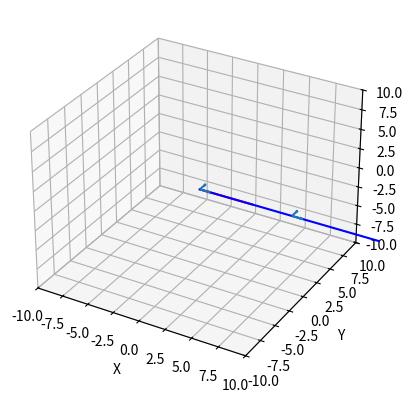

Write the Python code that produced this figure.
from abc import ABCMeta, abstractmethod, abstractproperty
from scipy.spatial.transform import Rotation as R
import numpy as np
import math

class AbstractSegment(metaclass=ABCMeta):
    def __init__(self):
        pass

    @abstractproperty
    def final_location(self):
        pass

    # returns the final rotation vector of the segment
    @abstractproperty
    def final_orientation(self):
        pass

    # number of arguments in SetProperties
    @abstractproperty
    def parameter_count(self):
        pass

    # every child class must provide a method which 
    # takes some subset of its properties to set
    @abstractmethod
    def SetParameters(self):
        pass

    @abstractmethod
    def GetParameters(self):
        pass

    # returns x,y,z coordinates for each t in t_array
    # t varies from 0 to 1
    # t_array can contain a single element
    @abstractmethod
    def GetPoints(self,t_array=None):
        pass

    # returns a scipy rotation to describe all orientations in t_array
    @abstractmethod
    def GetOrientations(self,t_array=None):
        pass

class LineSegment(AbstractSegment):
    def __init__(self,
            segment_length=50):

        super().__init__()

        self._segment_length = segment_length

        self._UpdateCalculatedProperties()

# property getters and setters

    @property
    def segment_length(self):
        return self._segment_length

    @segment_length.setter
    def segment_length(self,new_value):
        self._segment_length = new_value

        self._UpdateCalculatedProperties()

    @property
    def parameter_count(self):
        return 1

    def SetParameters(self, segment_length):
        self._segment_length = new_value

        self._UpdateCalculatedProperties()

    def GetParameters(self):
        return [self._segment_length]

# calculated properties and related functions

    @property
    def final_location(self):
        return self._final_location

    # returns the final rotation vector of the segment
    @property
    def final_orientation(self):
        return R.from_rotvec([0,0,0])

    def _UpdateCalculatedProperties(self):
        self._UpdateFinalLocation()

    def _UpdateFinalLocation(self):
        self._final_location = np.array([self._segment_length,0,0])

# other functions

    def GetPoints(self,t_array=None):
        if t_array is None:
            return np.array([]).reshape((0,3))
        assert(len(t_array.shape) == 1)

        # linear interpolation between 0,0,0 and end_point by t
        end_point = np.array([self._segment_length,0,0])
        point_array = end_point * np.expand_dims(t_array,1)

        return point_array

    def GetOrientations(self, t_array = None):
        if t_array is None:
            return R.from_rotvec(np.array([]).reshape((0,3)))
        assert(len(t_array.shape) == 1)
        if t_array.shape[0] == 0:
            return R.from_rotvec(np.array([]).reshape((0,3)))

        return R.from_rotvec([[0,0,0]] * t_array.shape[0])

class ConstLineSegment(LineSegment):
    def __init__(self, *args, **kwargs):
        super().__init__(*args,**kwargs)

    @property
    def parameter_count(self):
        return 0

    def SetParameters(self):
        pass

    def GetParameters(self):
        return []

class CircleSegment(AbstractSegment):
    def __init__(self,
            segment_length=300,
            bend_angle=0,
            bend_direction=0):

        super().__init__()

        self._segment_length = segment_length
        self._bend_angle = bend_angle
        self._bend_direction = bend_direction

        self._UpdateCalculatedProperties()

# property getters and setters

    @property
    def segment_length(self):
        return self._segment_length

    @property
    def parameter_count(self):
        return 2

    @property
    def bend_angle(self):
        return self._bend_angle

    @property
    def bend_direction(self):
        return self._bend_direction

    @bend_angle.setter
    def bend_angle(self, new_value):
        assert(-2 * np.pi <= new_value and new_value <= 2 * np.pi)

        if self._bend_angle * new_value < 0:
            self._bend_direction += np.pi

        self._bend_angle = abs(new_value)

        self._UpdateCalculatedProperties()

    @bend_direction.setter
    def bend_direction(self, new_value):
        self._bend_direction = new_value

        self._UpdateCalculatedProperties()

    def SetParameters(self, bend_angle = None, bend_direction = None):
        assert(-2 * np.pi <= bend_angle and bend_angle <= 2 * np.pi)

        if bend_direction is not None:
            self._bend_direction = bend_direction
            if bend_angle is not None:
                if bend_angle < 0:
                    self._bend_direction += np.pi
            else:
                if self._bend_angle < 0:
                    self._bend_direction += np.pi
        else:
            if bend_angle is not None:
                if self._bend_angle * bend_angle < 0:
                    self._bend_direction += np.pi

        if bend_angle is not None:
            self._bend_angle = bend_angle

        self._UpdateCalculatedProperties()

    def GetParameters(self):
        return [self._bend_angle, self._bend_direction]

# calculated properties and related functions

    @property
    def final_location(self):
        return self._final_location

    @property
    def final_orientation(self):
        return self._final_orientation

    @property
    def radius(self):
        return self._radius

    def _UpdateCalculatedProperties(self):
        self._UpdateRadius()
        self._UpdateFinalLocation()
        self._UpdateFinalOrientation()

    def _UpdateFinalLocation(self):
        self._final_location = self.GetPoints(np.array([1]))[0]

    def _UpdateFinalOrientation(self):
        self._final_orientation = self.GetOrientations(np.array([1]))[0]

    def _UpdateRadius(self):
        if math.isclose(self.bend_angle,0):
            self._radius = 1e6
        else:
            self._radius = self.segment_length / self.bend_angle


# other functions ig

    def GetPoints(self,t_array = None):
        if t_array is None:
            return np.array([]).reshape((0,3))
        assert(len(t_array.shape) == 1)

        horizontal_dist = self.radius - self.radius * np.cos(t_array * self.bend_angle)
        vertical_dist = self.radius * np.sin(t_array * self.bend_angle)

        points_y = np.cos(self.bend_direction) * horizontal_dist
        points_z = np.sin(self.bend_direction) * horizontal_dist

        points = np.stack([vertical_dist,points_y,points_z],axis=1)

        # placeholder return value
        return points

    def GetOrientations(self, t_array = None):
        if t_array is None:
            return R.from_rotvec(np.array([]).reshape((0,3)))
        assert(len(t_array.shape) == 1)
        if t_array.shape[0] == 0:
            return R.from_rotvec(np.array([]).reshape((0,3)))

        norm_y = -np.sin(self.bend_direction)
        norm_z = np.cos(self.bend_direction)
        length = t_array * self.bend_angle

        rotvec = np.expand_dims(length,axis=1) * np.expand_dims(np.array([0,norm_y,norm_z]),axis=0)

        orientations = R.from_rotvec(rotvec)

        '''
        #equivalent to previous code, but using euler angles
        pitch = t_array * self.bend_angle
        yaw = -t_array * self.bend_direction
        angles = [[0,pitch_val,yaw_val] for pitch_val, yaw_val in zip(pitch,yaw)]
        orientations = R.from_euler('xzy',angles)
        '''

        return orientations

if __name__ == "__main__":
    from matplotlib import pyplot as plt
    from mpl_toolkits.mplot3d import Axes3D

    line = LineSegment(5)
    arc = CircleSegment(35,.001,1.5*np.pi)

    t_array = np.linspace(0,1,num=5)
    line_points = line.GetPoints(t_array)
    arc_points = arc.GetPoints(t_array)

    line_orientations = line.GetOrientations(t_array)
    arc_orientations = arc.GetOrientations(t_array)

    line.GetOrientations()
    arc.GetOrientations()

    tangent = np.array([1,0,0])
    normal = np.array([0,1,0])

    tangent_vecs = arc_orientations.apply(tangent)
    normal_vecs = arc_orientations.apply(normal)
    print("Printing Output")
    print(tangent_vecs)
    print(normal_vecs)

    print(line_points)
    print(line_orientations.as_euler('xyz'))
    print(arc_points)
    print(arc_orientations.as_euler('xyz'))

    fig = plt.figure()
    ax = fig.add_subplot(111, projection='3d')

    ax.plot(line_points[:,0],
            line_points[:,1],
            line_points[:,2],
            color = 'red')
    ax.plot(arc_points[:,0],
            arc_points[:,1],
            arc_points[:,2],
            color = 'blue')

    print(arc_points[:,0])
    print(tangent_vecs[:,0])
    ax.quiver(arc_points[:,0],
            arc_points[:,1],
            arc_points[:,2],
            tangent_vecs[:,0],
            tangent_vecs[:,1],
            tangent_vecs[:,2])

    ax.quiver(arc_points[:,0],
            arc_points[:,1],
            arc_points[:,2],
            normal_vecs[:,0],
            normal_vecs[:,1],
            normal_vecs[:,2])

    ax.set_xlabel('X')
    ax.set_ylabel('Y')
    ax.set_zlabel('Z')

    ax.set_xlim(-10,10)
    ax.set_ylim(-10,10)
    ax.set_zlim(-10,10)

    plt.show()
